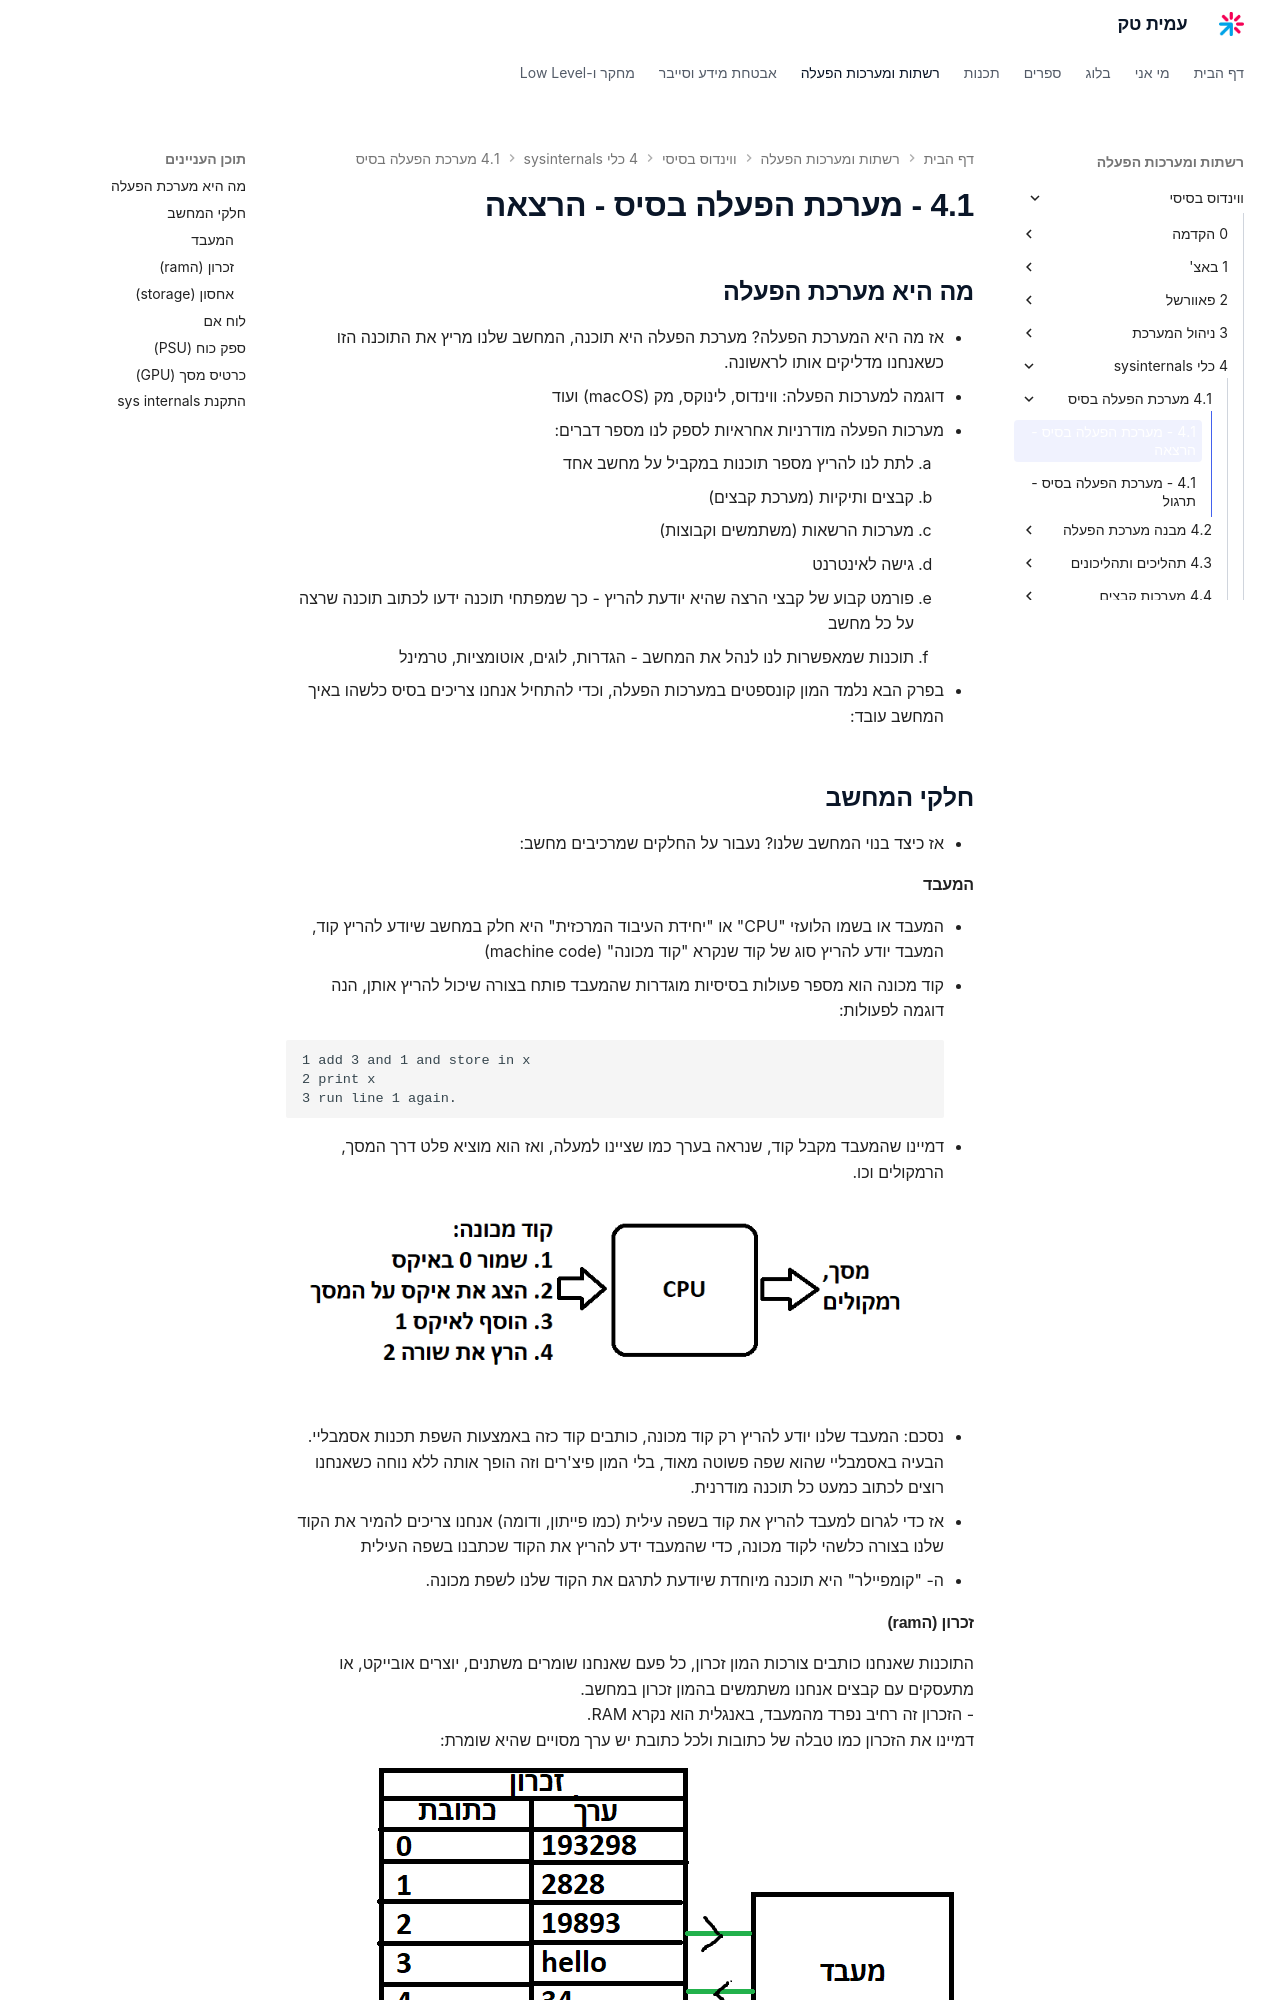

repository: AmitPinchasi/amittech · page: ווינדוס-בסיסי/4 - כלי sysinternals/4.1 - מערכת הפעלה בסיס/4.1 - מערכת הפעלה בסיס - הרצאה/index.html · generator: mkdocs

## מה היא מערכת הפעלה
- אז מה היא המערכת הפעלה? מערכת הפעלה היא תוכנה, המחשב שלנו מריץ את התוכנה הזו כשאנחנו מדליקים אותו לראשונה. 
- דוגמה למערכות הפעלה: ווינדוס, לינוקס, מק (macOS) ועוד
- מערכות הפעלה מודרניות אחראיות לספק לנו מספר דברים:
	1. לתת לנו להריץ מספר תוכנות במקביל על מחשב אחד
	2. קבצים ותיקיות (מערכת קבצים)
	3. מערכות הרשאות (משתמשים וקבוצות)
	4. גישה לאינטרנט
	5. פורמט קבוע של קבצי הרצה שהיא יודעת להריץ - כך שמפתחי תוכנה ידעו לכתוב תוכנה שרצה על כל מחשב 
	6. תוכנות שמאפשרות לנו לנהל את המחשב - הגדרות, לוגים, אוטומציות, טרמינל
- בפרק הבא נלמד המון קונספטים במערכות הפעלה, וכדי להתחיל אנחנו צריכים בסיס כלשהו באיך המחשב עובד:

## חלקי המחשב
- אז כיצד בנוי המחשב שלנו? נעבור על החלקים שמרכיבים מחשב:
